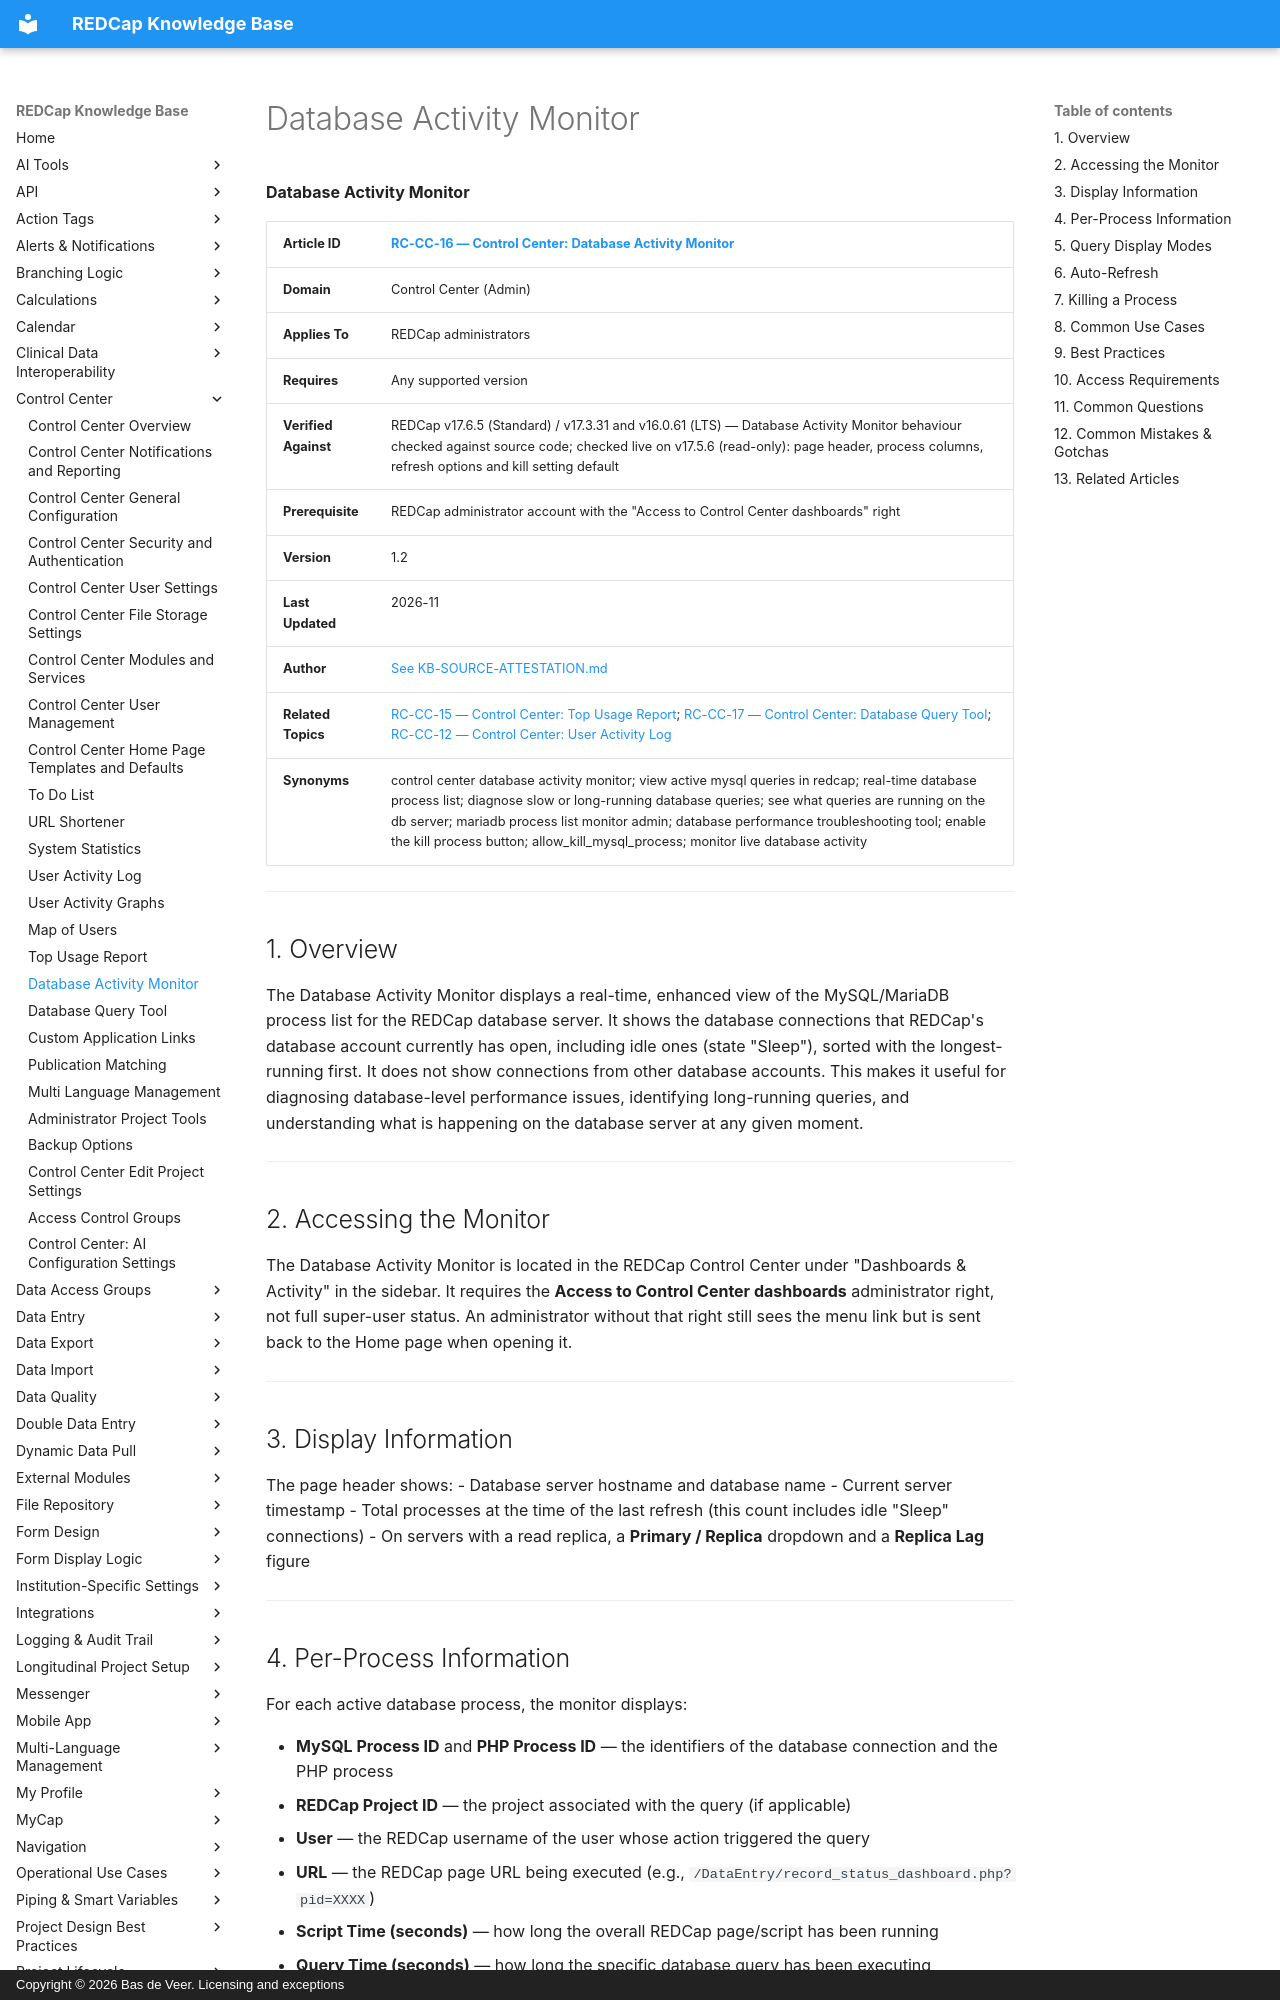

repository: bdeveer/REDCap_KB_RAG · page: RC-CC-16_Database-Activity-Monitor/index.html · generator: mkdocs · copyright: Copyright © 2026 Bas de Veer. Licensing and exceptions



**Database Activity Monitor**

| **Article ID** | [RC-CC-16 — Control Center: Database Activity Monitor](RC-CC-16_Database-Activity-Monitor.md) |
|---|---|
| **Domain** | Control Center (Admin) |
| **Applies To** | REDCap administrators |
| **Requires** | Any supported version |
| **Verified Against** | REDCap v17.6.5 (Standard) / v17.3.31 and v16.0.61 (LTS) — Database Activity Monitor behaviour checked against source code; checked live on v17.5.6 (read-only): page header, process columns, refresh options and kill setting default |
| **Prerequisite** | REDCap administrator account with the "Access to Control Center dashboards" right |
| **Version** | 1.2 |
| **Last Updated** | 2026-11 |
| **Author** | [See KB-SOURCE-ATTESTATION.md](KB-SOURCE-ATTESTATION.md) |
| **Related Topics** | [RC-CC-15 — Control Center: Top Usage Report](RC-CC-15_Top-Usage-Report.md); [RC-CC-17 — Control Center: Database Query Tool](RC-CC-17_Database-Query-Tool.md); [RC-CC-12 — Control Center: User Activity Log](RC-CC-12_User-Activity-Log.md)|
| **Synonyms** | control center database activity monitor; view active mysql queries in redcap; real-time database process list; diagnose slow or long-running database queries; see what queries are running on the db server; mariadb process list monitor admin; database performance troubleshooting tool; enable the kill process button; allow_kill_mysql_process; monitor live database activity |

---

## 1. Overview

The Database Activity Monitor displays a real-time, enhanced view of the MySQL/MariaDB process list for the REDCap database server. It shows the database connections that REDCap's database account currently has open, including idle ones (state "Sleep"), sorted with the longest-running first. It does not show connections from other database accounts. This makes it useful for diagnosing database-level performance issues, identifying long-running queries, and understanding what is happening on the database server at any given moment.

---

## 2. Accessing the Monitor

The Database Activity Monitor is located in the REDCap Control Center under "Dashboards & Activity" in the sidebar. It requires the **Access to Control Center dashboards** administrator right, not full super-user status. An administrator without that right still sees the menu link but is sent back to the Home page when opening it.

---

## 3. Display Information

The page header shows:
- Database server hostname and database name
- Current server timestamp
- Total processes at the time of the last refresh (this count includes idle "Sleep" connections)
- On servers with a read replica, a **Primary / Replica** dropdown and a **Replica Lag** figure

---
